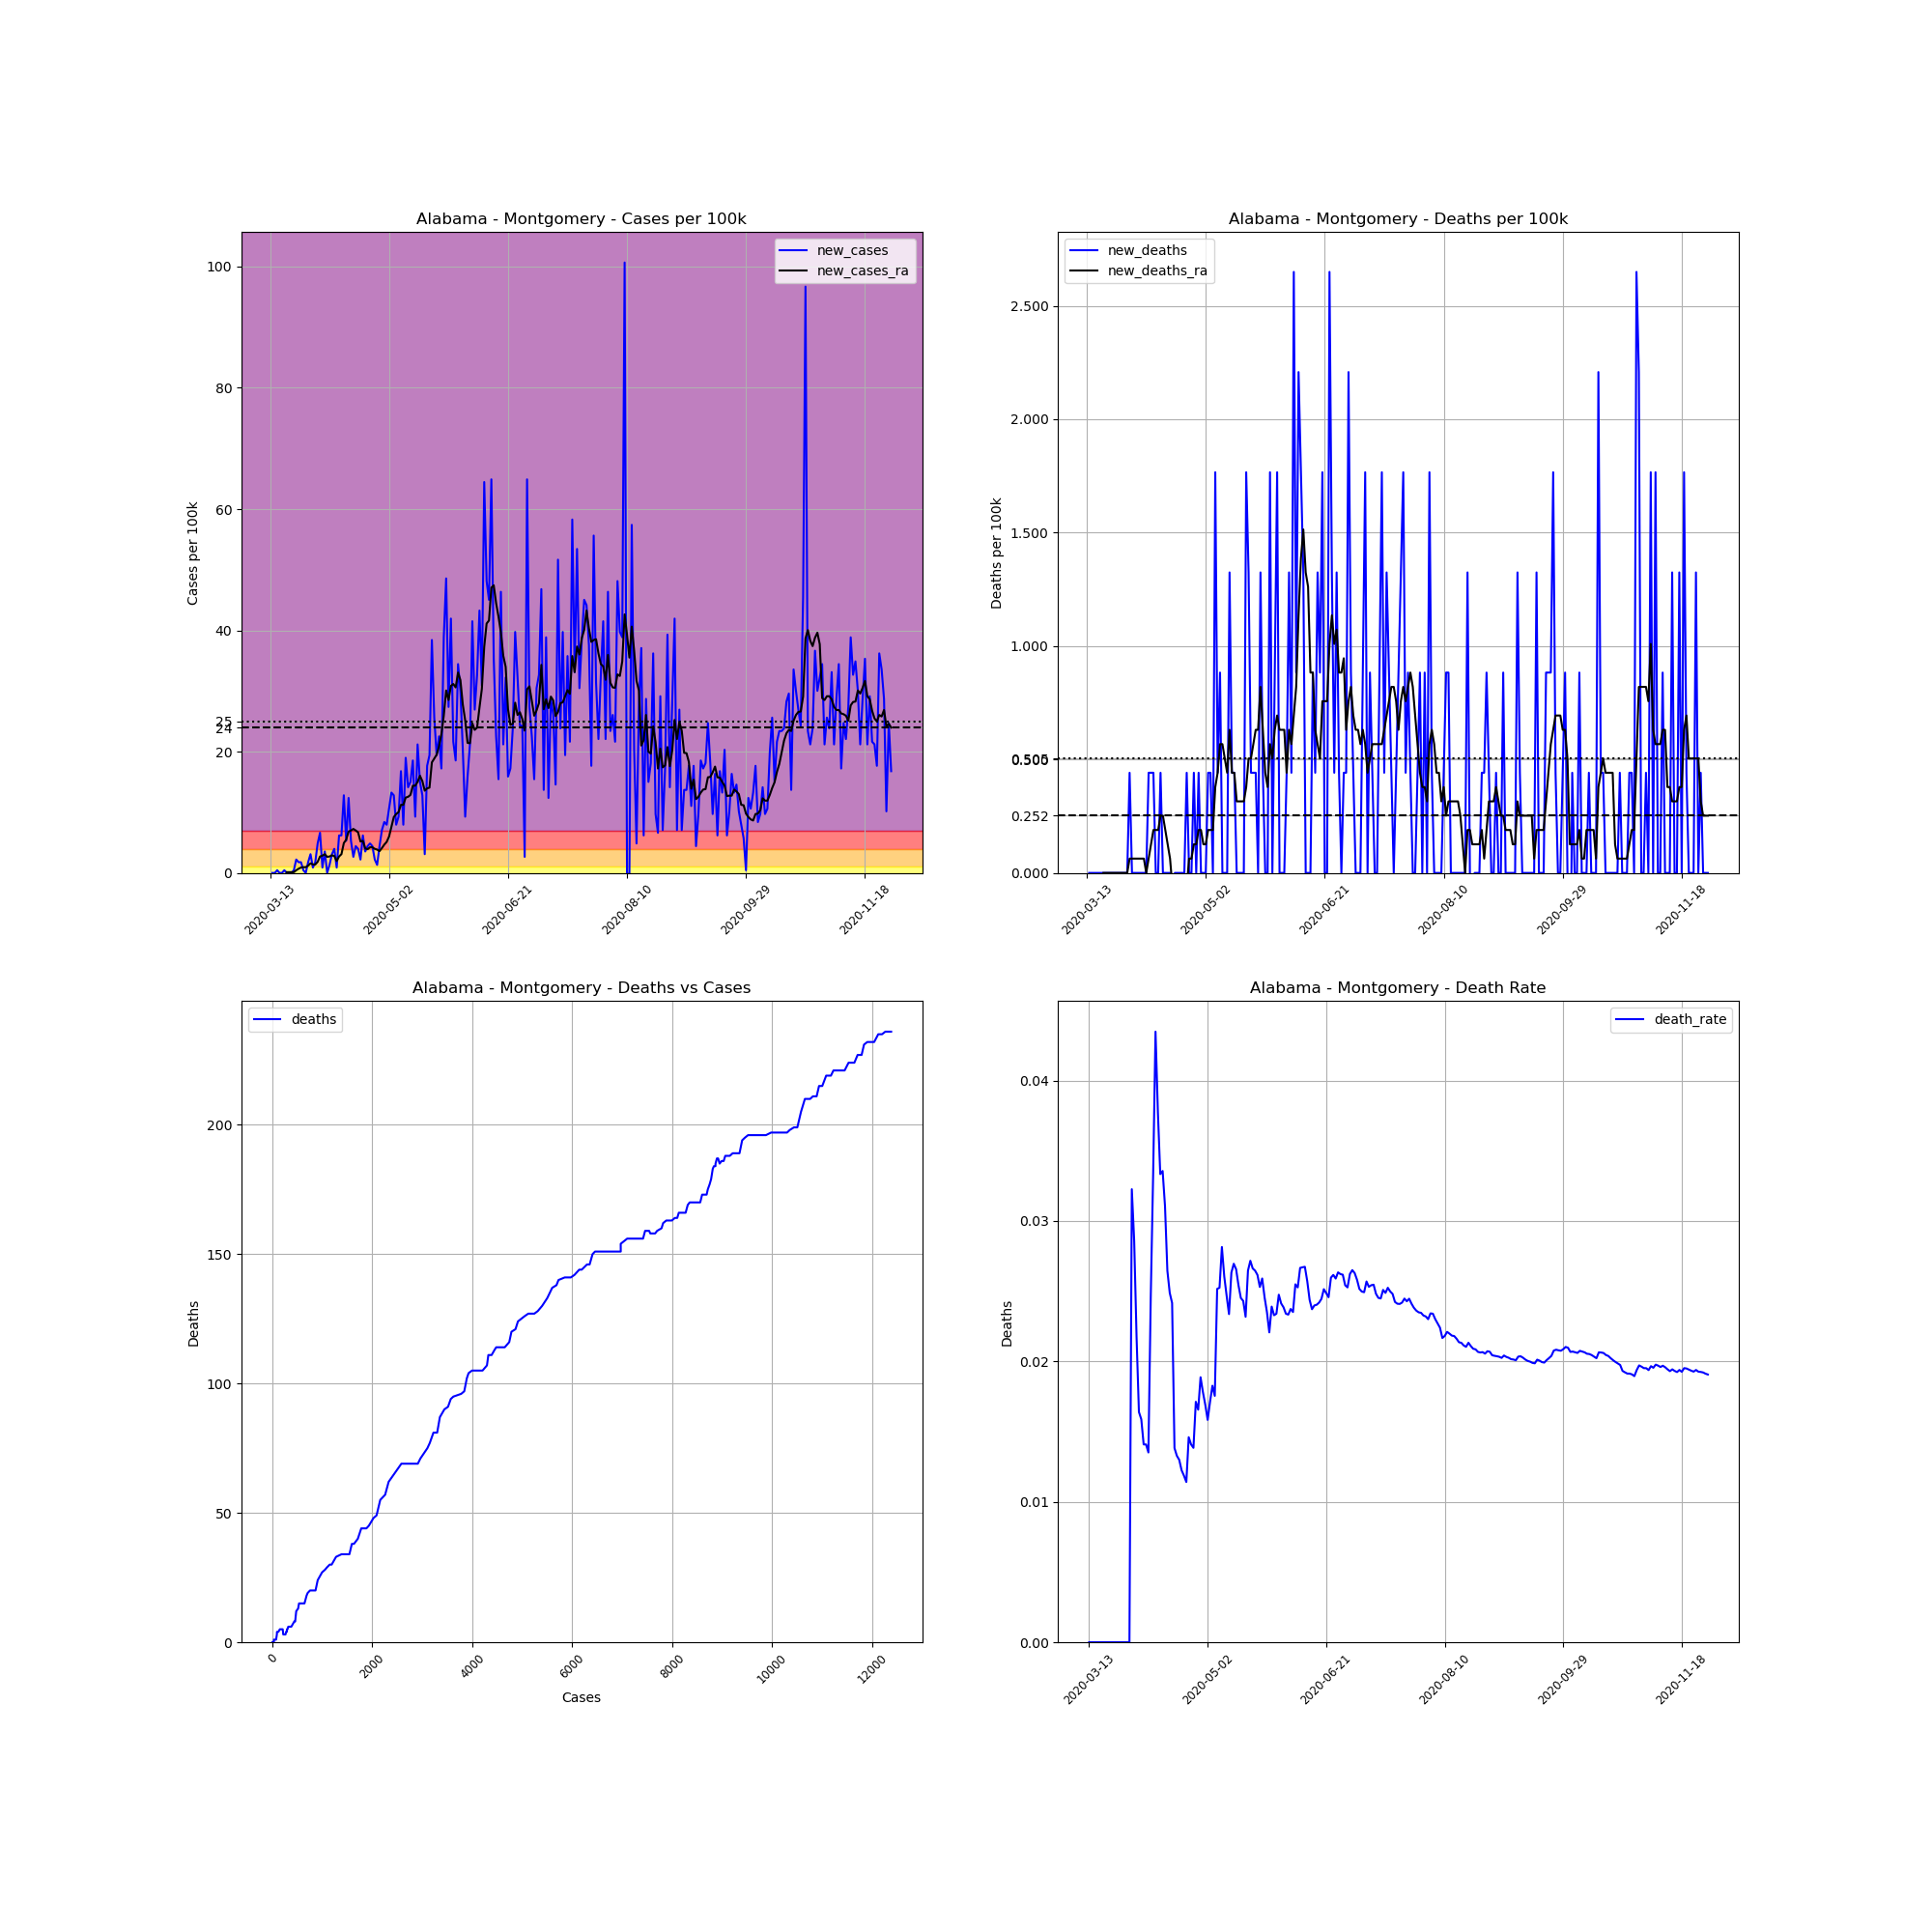

Values plotted in this chart, from the file beside it:
, date, county, state, fips, cases, deaths, COUNTY, STNAME, CTYNAME, POPESTIMATE2019, cases_per_100k, deaths_per_100k, death_rate, new_cases, new_deaths, new_cases_ra, new_deaths_ra
68141, 2020-03-13, Montgomery, Alabama, 1101, 1, 0.0, 101, Alabama, Montgomery, 226486, 0.4415, 0.0, 0.0, , , , 
68142, 2020-03-14, Montgomery, Alabama, 1101, 1, 0.0, 101, Alabama, Montgomery, 226486, 0.4415, 0.0, 0.0, 0.0, 0.0, , 
68143, 2020-03-15, Montgomery, Alabama, 1101, 1, 0.0, 101, Alabama, Montgomery, 226486, 0.4415, 0.0, 0.0, 0.0, 0.0, , 
68144, 2020-03-16, Montgomery, Alabama, 1101, 2, 0.0, 101, Alabama, Montgomery, 226486, 0.8831, 0.0, 0.0, 0.4415, 0.0, , 
68145, 2020-03-17, Montgomery, Alabama, 1101, 2, 0.0, 101, Alabama, Montgomery, 226486, 0.8831, 0.0, 0.0, 0.0, 0.0, , 
68146, 2020-03-18, Montgomery, Alabama, 1101, 2, 0.0, 101, Alabama, Montgomery, 226486, 0.8831, 0.0, 0.0, 0.0, 0.0, , 
68147, 2020-03-19, Montgomery, Alabama, 1101, 3, 0.0, 101, Alabama, Montgomery, 226486, 1.325, 0.0, 0.0, 0.4415, 0.0, , 
68148, 2020-03-20, Montgomery, Alabama, 1101, 3, 0.0, 101, Alabama, Montgomery, 226486, 1.325, 0.0, 0.0, 0.0, 0.0, 0.1262, 0.0
68149, 2020-03-21, Montgomery, Alabama, 1101, 3, 0.0, 101, Alabama, Montgomery, 226486, 1.325, 0.0, 0.0, 0.0, 0.0, 0.1262, 0.0
68150, 2020-03-22, Montgomery, Alabama, 1101, 3, 0.0, 101, Alabama, Montgomery, 226486, 1.325, 0.0, 0.0, 0.0, 0.0, 0.1262, 0.0
68151, 2020-03-23, Montgomery, Alabama, 1101, 4, 0.0, 101, Alabama, Montgomery, 226486, 1.766, 0.0, 0.0, 0.4415, 0.0, 0.1262, 0.0
68152, 2020-03-24, Montgomery, Alabama, 1101, 9, 0.0, 101, Alabama, Montgomery, 226486, 3.974, 0.0, 0.0, 2.208, 0.0, 0.4415, 0.0
68153, 2020-03-25, Montgomery, Alabama, 1101, 13, 0.0, 101, Alabama, Montgomery, 226486, 5.74, 0.0, 0.0, 1.766, 0.0, 0.6938, 0.0
68154, 2020-03-26, Montgomery, Alabama, 1101, 17, 0.0, 101, Alabama, Montgomery, 226486, 7.506, 0.0, 0.0, 1.766, 0.0, 0.8831, 0.0
68155, 2020-03-27, Montgomery, Alabama, 1101, 18, 0.0, 101, Alabama, Montgomery, 226486, 7.948, 0.0, 0.0, 0.4415, 0.0, 0.9461, 0.0
68156, 2020-03-28, Montgomery, Alabama, 1101, 18, 0.0, 101, Alabama, Montgomery, 226486, 7.948, 0.0, 0.0, 0.0, 0.0, 0.9461, 0.0
68157, 2020-03-29, Montgomery, Alabama, 1101, 22, 0.0, 101, Alabama, Montgomery, 226486, 9.714, 0.0, 0.0, 1.766, 0.0, 1.198, 0.0
68158, 2020-03-30, Montgomery, Alabama, 1101, 29, 0.0, 101, Alabama, Montgomery, 226486, 12.8, 0.0, 0.0, 3.091, 0.0, 1.577, 0.0
68159, 2020-03-31, Montgomery, Alabama, 1101, 31, 1.0, 101, Alabama, Montgomery, 226486, 13.69, 0.4415, 0.03226, 0.8831, 0.4415, 1.388, 0.06308
68160, 2020-04-01, Montgomery, Alabama, 1101, 35, 1.0, 101, Alabama, Montgomery, 226486, 15.45, 0.4415, 0.02857, 1.766, 0.0, 1.388, 0.06308
68161, 2020-04-02, Montgomery, Alabama, 1101, 46, 1.0, 101, Alabama, Montgomery, 226486, 20.31, 0.4415, 0.02174, 4.857, 0.0, 1.829, 0.06308
68162, 2020-04-03, Montgomery, Alabama, 1101, 61, 1.0, 101, Alabama, Montgomery, 226486, 26.93, 0.4415, 0.01639, 6.623, 0.0, 2.712, 0.06308
68163, 2020-04-04, Montgomery, Alabama, 1101, 63, 1.0, 101, Alabama, Montgomery, 226486, 27.82, 0.4415, 0.01587, 0.8831, 0.0, 2.838, 0.06308
68164, 2020-04-05, Montgomery, Alabama, 1101, 71, 1.0, 101, Alabama, Montgomery, 226486, 31.35, 0.4415, 0.01408, 3.532, 0.0, 3.091, 0.06308
68165, 2020-04-06, Montgomery, Alabama, 1101, 71, 1.0, 101, Alabama, Montgomery, 226486, 31.35, 0.4415, 0.01408, 0.0, 0.0, 2.649, 0.06308
68166, 2020-04-07, Montgomery, Alabama, 1101, 74, 1.0, 101, Alabama, Montgomery, 226486, 32.67, 0.4415, 0.01351, 1.325, 0.0, 2.712, 0.0
68167, 2020-04-08, Montgomery, Alabama, 1101, 81, 2.0, 101, Alabama, Montgomery, 226486, 35.76, 0.8831, 0.02469, 3.091, 0.4415, 2.901, 0.06308
68168, 2020-04-09, Montgomery, Alabama, 1101, 90, 3.0, 101, Alabama, Montgomery, 226486, 39.74, 1.325, 0.03333, 3.974, 0.4415, 2.775, 0.1262
68169, 2020-04-10, Montgomery, Alabama, 1101, 92, 4.0, 101, Alabama, Montgomery, 226486, 40.62, 1.766, 0.04348, 0.8831, 0.4415, 1.955, 0.1892
68170, 2020-04-11, Montgomery, Alabama, 1101, 106, 4.0, 101, Alabama, Montgomery, 226486, 46.8, 1.766, 0.03774, 6.181, 0.0, 2.712, 0.1892
68171, 2020-04-12, Montgomery, Alabama, 1101, 120, 4.0, 101, Alabama, Montgomery, 226486, 52.98, 1.766, 0.03333, 6.181, 0.0, 3.091, 0.1892
68172, 2020-04-13, Montgomery, Alabama, 1101, 149, 5.0, 101, Alabama, Montgomery, 226486, 65.79, 2.208, 0.03356, 12.8, 0.4415, 4.92, 0.2523
68173, 2020-04-14, Montgomery, Alabama, 1101, 161, 5.0, 101, Alabama, Montgomery, 226486, 71.09, 2.208, 0.03106, 5.298, 0.0, 5.488, 0.2523
68174, 2020-04-15, Montgomery, Alabama, 1101, 189, 5.0, 101, Alabama, Montgomery, 226486, 83.45, 2.208, 0.02646, 12.36, 0.0, 6.812, 0.1892
68175, 2020-04-16, Montgomery, Alabama, 1101, 201, 5.0, 101, Alabama, Montgomery, 226486, 88.75, 2.208, 0.02488, 5.298, 0.0, 7.001, 0.1262
68176, 2020-04-17, Montgomery, Alabama, 1101, 207, 5.0, 101, Alabama, Montgomery, 226486, 91.4, 2.208, 0.02415, 2.649, 0.0, 7.254, 0.06308
68177, 2020-04-18, Montgomery, Alabama, 1101, 217, 3.0, 101, Alabama, Montgomery, 226486, 95.81, 1.325, 0.01382, 4.415, -0.8831, 7.001, -0.06308
68178, 2020-04-19, Montgomery, Alabama, 1101, 226, 3.0, 101, Alabama, Montgomery, 226486, 99.79, 1.325, 0.01327, 3.974, 0.0, 6.686, -0.06308
68179, 2020-04-20, Montgomery, Alabama, 1101, 231, 3.0, 101, Alabama, Montgomery, 226486, 102, 1.325, 0.01299, 2.208, 0.0, 5.172, -0.1262
68180, 2020-04-21, Montgomery, Alabama, 1101, 245, 3.0, 101, Alabama, Montgomery, 226486, 108.2, 1.325, 0.01224, 6.181, 0.0, 5.298, -0.1262
68181, 2020-04-22, Montgomery, Alabama, 1101, 253, 3.0, 101, Alabama, Montgomery, 226486, 111.7, 1.325, 0.01186, 3.532, 0.0, 4.037, -0.1262
68182, 2020-04-23, Montgomery, Alabama, 1101, 263, 3.0, 101, Alabama, Montgomery, 226486, 116.1, 1.325, 0.01141, 4.415, 0.0, 3.911, -0.1262
68183, 2020-04-24, Montgomery, Alabama, 1101, 274, 4.0, 101, Alabama, Montgomery, 226486, 121, 1.766, 0.0146, 4.857, 0.4415, 4.226, -0.06308
68184, 2020-04-25, Montgomery, Alabama, 1101, 284, 4.0, 101, Alabama, Montgomery, 226486, 125.4, 1.766, 0.01408, 4.415, 0.0, 4.226, 0.06308
68185, 2020-04-26, Montgomery, Alabama, 1101, 289, 4.0, 101, Alabama, Montgomery, 226486, 127.6, 1.766, 0.01384, 2.208, 0.0, 3.974, 0.06308
68186, 2020-04-27, Montgomery, Alabama, 1101, 292, 5.0, 101, Alabama, Montgomery, 226486, 128.9, 2.208, 0.01712, 1.325, 0.4415, 3.848, 0.1262
68187, 2020-04-28, Montgomery, Alabama, 1101, 302, 5.0, 101, Alabama, Montgomery, 226486, 133.3, 2.208, 0.01656, 4.415, 0.0, 3.595, 0.1262
68188, 2020-04-29, Montgomery, Alabama, 1101, 318, 6.0, 101, Alabama, Montgomery, 226486, 140.4, 2.649, 0.01887, 7.064, 0.4415, 4.1, 0.1892
68189, 2020-04-30, Montgomery, Alabama, 1101, 337, 6.0, 101, Alabama, Montgomery, 226486, 148.8, 2.649, 0.0178, 8.389, 0.0, 4.668, 0.1892
68190, 2020-05-01, Montgomery, Alabama, 1101, 355, 6.0, 101, Alabama, Montgomery, 226486, 156.7, 2.649, 0.0169, 7.948, 0.0, 5.109, 0.1262
68191, 2020-05-02, Montgomery, Alabama, 1101, 379, 6.0, 101, Alabama, Montgomery, 226486, 167.3, 2.649, 0.01583, 10.6, 0.0, 5.992, 0.1262
68192, 2020-05-03, Montgomery, Alabama, 1101, 409, 7.0, 101, Alabama, Montgomery, 226486, 180.6, 3.091, 0.01711, 13.25, 0.4415, 7.569, 0.1892
68193, 2020-05-04, Montgomery, Alabama, 1101, 438, 8.0, 101, Alabama, Montgomery, 226486, 193.4, 3.532, 0.01826, 12.8, 0.4415, 9.209, 0.1892
68194, 2020-05-05, Montgomery, Alabama, 1101, 456, 8.0, 101, Alabama, Montgomery, 226486, 201.3, 3.532, 0.01754, 7.948, 0.0, 9.714, 0.1892
68195, 2020-05-06, Montgomery, Alabama, 1101, 477, 12.0, 101, Alabama, Montgomery, 226486, 210.6, 5.298, 0.02516, 9.272, 1.766, 10.03, 0.3785
68196, 2020-05-07, Montgomery, Alabama, 1101, 515, 13.0, 101, Alabama, Montgomery, 226486, 227.4, 5.74, 0.02524, 16.78, 0.4415, 11.23, 0.4415
68197, 2020-05-08, Montgomery, Alabama, 1101, 533, 15.0, 101, Alabama, Montgomery, 226486, 235.3, 6.623, 0.02814, 7.948, 0.8831, 11.23, 0.5677
68198, 2020-05-09, Montgomery, Alabama, 1101, 576, 15.0, 101, Alabama, Montgomery, 226486, 254.3, 6.623, 0.02604, 18.99, 0.0, 12.43, 0.5677
68199, 2020-05-10, Montgomery, Alabama, 1101, 608, 15.0, 101, Alabama, Montgomery, 226486, 268.4, 6.623, 0.02467, 14.13, 0.0, 12.55, 0.5046
68200, 2020-05-11, Montgomery, Alabama, 1101, 642, 15.0, 101, Alabama, Montgomery, 226486, 283.5, 6.623, 0.02336, 15.01, 0.0, 12.87, 0.4415
... 202 more rows
